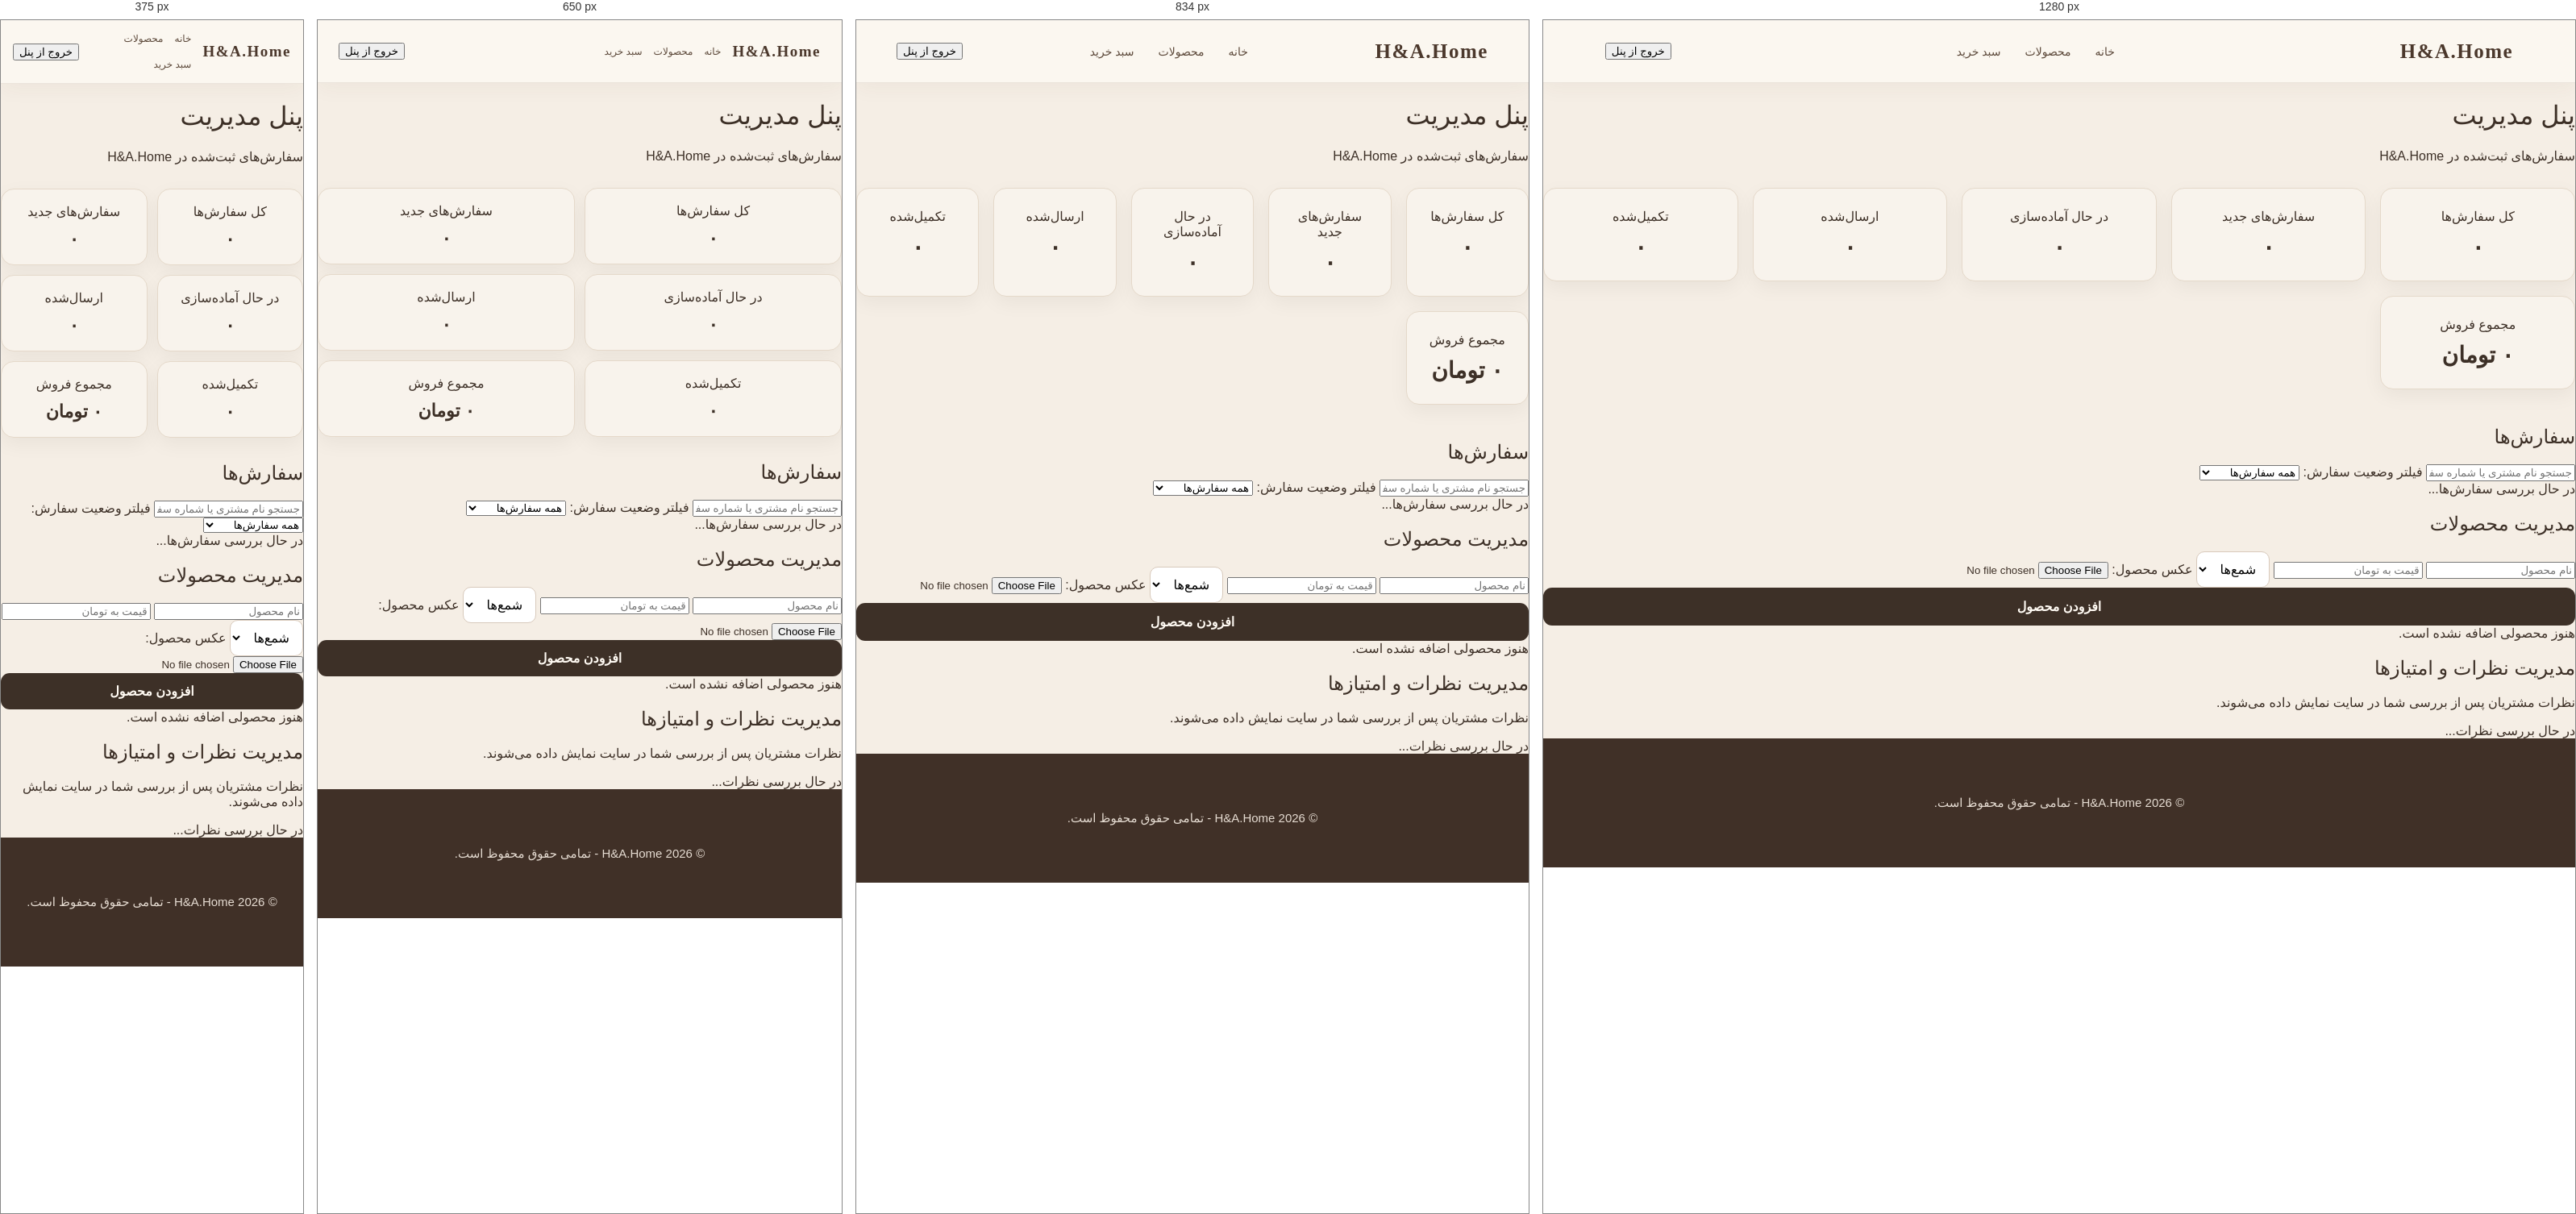
Rendered at 375 px, 650 px, 834 px and 1280 px, left to right.

<!-- file: admin.html -->
<!DOCTYPE html>
<html lang="fa" dir="rtl">

<head>
    <meta charset="UTF-8">

    <meta
        name="viewport"
        content="width=device-width, initial-scale=1.0"
    >

    <title>پنل مدیریت | H&A.Home</title>

    <link rel="stylesheet" href="style.css">
</head>

<body>

<header>

    <div class="logo">
        H&A.Home
    </div>

    <nav>
        <a href="index.html">خانه</a>
        <a href="index.html#products">محصولات</a>
        <a href="cart.html">سبد خرید</a>
    </nav>
<button
    id="admin-logout-button"
    type="button"
>
    خروج از پنل
</button>
</header>


<main class="admin-page">

    <h1>پنل مدیریت</h1>

    <p class="admin-description">
        سفارش‌های ثبت‌شده در H&A.Home
    </p>
<section class="admin-stats">

    <div class="admin-stat-card">
        <h3>کل سفارش‌ها</h3>
        <strong id="total-orders">۰</strong>
    </div>

    <div class="admin-stat-card">
        <h3>سفارش‌های جدید</h3>
        <strong id="new-orders">۰</strong>
    </div>

    <div class="admin-stat-card">
        <h3>در حال آماده‌سازی</h3>
        <strong id="preparing-orders">۰</strong>
    </div>

    <div class="admin-stat-card">
        <h3>ارسال‌شده</h3>
        <strong id="shipped-orders">۰</strong>
    </div>

    <div class="admin-stat-card">
        <h3>تکمیل‌شده</h3>
        <strong id="completed-orders">۰</strong>
    </div>

    <div class="admin-stat-card">
        <h3>مجموع فروش</h3>
        <strong id="total-sales">۰ تومان</strong>
    </div>

</section>
    <section class="admin-orders">

        <h2>سفارش‌ها</h2>
<div class="admin-order-filters">

    <input
        type="text"
        id="order-search"
        placeholder="جستجو نام مشتری یا شماره سفارش..."
    >

    <label for="order-status-filter">فیلتر وضعیت سفارش:</label>

<select id="order-status-filter">

        <option value="all">
            همه سفارش‌ها
        </option>

        <option value="جدید">
            جدید
        </option>

        <option value="در حال آماده‌سازی">
            در حال آماده‌سازی
        </option>

        <option value="ارسال‌شده">
            ارسال‌شده
        </option>

        <option value="تکمیل‌شده">
            تکمیل‌شده
        </option>

    </select>

</div>
        <div id="admin-orders-list">
            در حال بررسی سفارش‌ها...
        </div>

    </section>
    </section>

    <!-- مدیریت محصولات -->
    <section class="admin-products">

        <h2>مدیریت محصولات</h2>

        <div class="admin-product-form">

    <input
        type="text"
        id="product-name"
        placeholder="نام محصول"
    >

    <input
        type="number"
        id="product-price"
        placeholder="قیمت به تومان"
        min="0"
    >

   <select id="product-category">
    <option value="candles">شمع‌ها</option>
    <option value="decor">دکوری</option>
</select>

   <label for="product-image">عکس محصول:</label>

<input
    type="file"
    id="product-image"
    accept="image/*"
>

    <button
        type="button"
        id="add-product-button"
    >
        افزودن محصول
    </button>

</div>

        <div id="admin-products-list">
            هنوز محصولی اضافه نشده است.
        </div>

    </section>

    <section class="admin-reviews">
        <h2>مدیریت نظرات و امتیازها</h2>
        <p>نظرات مشتریان پس از بررسی شما در سایت نمایش داده می‌شوند.</p>
        <div id="admin-reviews-list">در حال بررسی نظرات...</div>
    </section>

</main>

<footer>

    <p>
        © 2026 H&A.Home - تمامی حقوق محفوظ است.
    </p>

</footer>


<script src="script.js"></script>

</body>
</html>

/* @media block from style.css */
@media (max-width: 768px) {
    header {
        padding: 18px 5%;
        flex-wrap: wrap;
        gap: 15px;
    }
    
    nav {
        width: 100%;
        justify-content: center;
        gap: 20px;
        flex-wrap: wrap;
    }
    
    nav a {
    font-size: 13px;
    padding: 4px 2px;
}
    
    .hero {
    padding: 60px 5% 70px;
    flex-direction: column;
    text-align: center;
    gap: 40px;
}
    
    .hero-content h1 {
    font-size: 38px;
    line-height: 1.5;
    margin-bottom: 20px;
}
    
   .hero-content p {
    font-size: 17px;
    line-height: 2;
    margin-bottom: 28px;
}
    
    .hero-image img {
    width: 100%;
    max-width: 420px;
    height: 360px;
    object-fit: cover;
    border-radius: 20px;
}
    
    .category-list {
        grid-template-columns: 1fr;
    }
    
    .product-list {
        grid-template-columns: 1fr;
    }
    
    .product-card img {
        height: 300px;
    }
    
    .about {
    flex-direction: column;
    padding: 70px 5%;
    text-align: center;
    gap: 40px;
}
    .about-image img {
    width: 100%;
    height: 320px;
    object-fit: cover;
    border-radius: 20px;
}
    .gallery-list {
        grid-template-columns: repeat(2, 1fr);
    }
    
    .gallery-list img {
    height: 220px;
    border-radius: 16px;
}
    
    .categories,
    .products,
    .gallery,
    .faq {
        padding: 60px 5%;
    }
    
    .categories h2,
    .products h2,
    .gallery h2,
    .faq h2,
    .contact h2 {
        font-size: 27px;
    }
    
}

/* @media block from style.css */
@media (max-width: 768px) {

    .product-details {
    padding: 55px 5% 70px;
    flex-direction: column;
    gap: 40px;
    align-items: stretch;
}

    .product-details-image img {
    width: 100%;
    height: 380px;
    object-fit: cover;
    border-radius: 20px;
}

    .product-details-content h1 {
    font-size: 32px;
    line-height: 1.5;
    margin-bottom: 16px;
}

    .product-details-price {
    font-size: 23px;
    margin-bottom: 22px;
}
.add-to-cart {
    width: 100%;
    padding: 15px 20px;
    font-size: 16px;
}
}

/* @media block from style.css */
@media (max-width: 768px) {

    .checkout-page {
        padding: 50px 5%;
    }

    .checkout-page h1 {
        font-size: 30px;
    }

    #checkout-form {
        padding: 25px 20px;
    }
}

/* @media block from style.css */
@media (max-width: 768px) {

    .admin-stats {
        grid-template-columns: 1fr 1fr;
        gap: 12px;
    }

    .admin-stat-card {
        padding: 18px 12px;
    }

    .admin-stat-card strong {
        font-size: 22px;
    }
}

/* @media block from style.css */
@media (max-width: 768px) {
.product-detail {
    margin: 25px 12px;
    padding: 18px;
    grid-template-columns: 1fr;
    gap: 30px;
    border-radius: 18px;
}

.product-detail-image {
    height: 330px;
    border-radius: 16px;
}

.product-detail-info {
    text-align: right;
}
.product-quantity {
    display: flex;
    align-items: center;
    gap: 14px;
    margin: 25px 0;
}

.product-quantity button {
    width: 42px;
    height: 42px;
    margin-top: 0;
    padding: 0;
    border: 1px solid #d8c9bb;
    border-radius: 10px;
    background: #fff;
    color: #3d3027;
    font-size: 22px;
    font-family: inherit;
    cursor: pointer;
    transition: all 0.25s ease;
}

.product-quantity button:hover {
    background: #f1e8dc;
    border-color: #8b6b55;
}

.product-quantity span {
    min-width: 35px;
    text-align: center;
    font-size: 18px;
    font-weight: 700;
    color: #3d3027;
}
.product-detail-info h1 {
    font-size: 28px;
    line-height: 1.6;
    margin-bottom: 15px;
}

.product-detail-price {
    font-size: 21px;
    margin-bottom: 20px;
}

.product-detail-description {
    font-size: 15px;
    line-height: 2.1;
    margin-bottom: 25px;
}

.product-detail-info button {
    padding: 14px;
}
}

/* @media block from style.css */
@media (max-width: 768px) {
.success-box {
    padding: 35px 20px;
    border-radius: 18px;
}

.success-box h1 {
    font-size: 28px;
    line-height: 1.6;
}

.success-box p {
    font-size: 15px;
    line-height: 2;
}

.success-box a {
    width: 100%;
    box-sizing: border-box;
    padding: 14px 20px;
}
}

/* @media block from style.css */
@media (max-width: 768px) {
.admin-dashboard {
    padding: 45px 15px;
}

.admin-dashboard h1 {
    font-size: 28px;
    margin-bottom: 28px;
}

.admin-stats {
    grid-template-columns: repeat(2, 1fr);
    gap: 12px;
    margin-bottom: 30px;
}

.admin-stat {
    padding: 20px 12px;
    border-radius: 14px;
}

.admin-stat h3 {
    font-size: 13px;
    line-height: 1.7;
}

.admin-stat p {
    font-size: 21px;
}
}

/* @media block from style.css */
@media (max-width: 768px) {
.admin-order {
    padding: 20px 16px;
    border-radius: 15px;
}

.admin-order h3 {
    font-size: 18px;
    line-height: 1.7;
}

.admin-order p {
    font-size: 14px;
    line-height: 2;
}

.admin-product {
    padding: 15px;
}

.order-status {
    flex-direction: column;
    align-items: stretch;
    gap: 10px;
}

.order-status-select {
    width: 100%;
    box-sizing: border-box;
}
}

/* @media block from style.css */
@media (max-width: 768px) {
.admin-login-page {
    min-height: 70vh;
    padding: 50px 15px;
}

.admin-login-box {
    padding: 30px 20px;
    border-radius: 18px;
}

.admin-login-box h1 {
    font-size: 26px;
    margin-bottom: 25px;
}

.admin-login-box input {
    padding: 13px;
}
}

/* @media block from style.css */
@media (max-width: 768px) {
    .admin-products-section {
        margin-bottom: 35px;
}

.admin-products-section h2 {
    font-size: 22px;
    margin-bottom: 20px;
}

#add-product-form {
    padding: 20px 16px;
    border-radius: 15px;
}

#add-product-form input,
#add-product-form select {
    padding: 12px;
    font-size: 14px;
}

#add-product-button {
    padding: 13px;
}
}

/* @media block from style.css */
@media (max-width: 768px) {
    #admin-products-list {
        grid-template-columns: 1fr;
        gap: 14px;
}

.admin-product-item {
    padding: 18px 15px;
    border-radius: 14px;
}

.admin-product-item h3 {
    font-size: 17px;
}

.edit-product-button,
.delete-product-button {
    padding: 12px;
}
}

/* @media block from style.css */
@media (max-width: 768px) {

    .cart-page {
        padding: 55px 15px 70px;
    }

    .cart-page h1 {
        font-size: 30px;
        margin-bottom: 30px;
    }

    .cart-product {
        grid-template-columns: 90px 1fr;
        gap: 15px;
        padding: 16px;
        border-radius: 16px;
    }

    .cart-product-image {
        width: 90px;
        height: 90px;
        border-radius: 12px;
    }

    .cart-product h3 {
        font-size: 17px;
        line-height: 1.6;
    }

    .cart-product p {
        font-size: 14px;
    }

    .cart-summary {
        margin-top: 22px;
        padding: 22px 16px;
        border-radius: 16px;
    }

    .cart-summary h2 {
        font-size: 20px;
        line-height: 1.8;
    }

    #checkout-button {
        width: 100%;
        min-width: 0;
        padding: 14px 20px;
    }
}

/* @media block from style.css */
@media (max-width: 700px) {

    .cart-page {
        padding: 50px 15px 70px;
    }

    .cart-page h1 {
        font-size: 30px;
        margin-bottom: 30px;
    }

    .cart-product {
        flex-direction: column;
        align-items: stretch;
        padding: 15px;
        gap: 18px;
    }

    .cart-product-image {
        width: 100%;
        height: 240px;
        flex: none;
    }

    .cart-product-info {
        width: 100%;
    }

    .cart-product h3 {
        font-size: 19px;
    }

    .cart-summary {
        padding: 22px 18px;
    }

    #checkout-button {
        max-width: 100%;
    }
}

/* @media block from style.css */
@media (max-width: 600px) {

    .checkout-page {
        padding: 45px 15px 70px;
    }

    .checkout-page h1 {
        font-size: 30px;
    }

    .checkout-box {
        padding: 20px;
    }

    .checkout-item {
        align-items: flex-start;
    }

    .checkout-item-image {
        width: 65px;
        height: 65px;
    }

    .checkout-item > strong {
        font-size: 13px;
    }

    .checkout-total {
        flex-direction: column;
        gap: 10px;
        text-align: center;
    }
}

/* @media block from style.css */
@media (max-width: 768px) {

    header {
        height: auto;
        min-height: 70px;
        padding: 15px 5%;
    }

    .logo {
        font-size: 24px;
    }

    nav {
        gap: 18px;
    }

    .hero {
        min-height: 75vh;
        padding: 70px 7%;
        justify-content: center;
        text-align: center;
        background-position: center;
    }

    .hero::before {
        background:
            linear-gradient(
                180deg,
                rgba(247, 240, 231, 0.78),
                rgba(247, 240, 231, 0.30)
            );
    }

    .hero-content {
        width: 100%;
        max-width: 600px;
        text-align: center;
    }

    .hero-content h1 {
        font-size: 40px;
    }

    .hero-content p {
        font-size: 17px;
    }

    .hero-button {
        padding: 13px 26px;
    }

    .categories h2,
    .products h2,
    .gallery h2,
    .faq h2,
    .contact h2 {
        font-size: 28px;
    }
}

/* @media block from style.css */
@media (max-width: 700px) {

    .category-list {
        grid-template-columns: 1fr;
    }

    .category-card {
        min-height: 420px;
    }

    .category-overlay h3 {
        font-size: 28px;
    }
}

/* @media block from style.css */
@media (max-width: 900px) {

    .category-products .product-list {
        grid-template-columns: repeat(2, 1fr);
    }

}

/* @media block from style.css */
@media (max-width: 600px) {

    .category-page {
        padding: 45px 5%;
    }

    .category-page-header h1 {
        font-size: 32px;
    }

    .category-products .product-list {
        grid-template-columns: 1fr;
    }

}

/* @media block from style.css */
@media (max-width: 768px) {

    header {
        padding: 15px 5%;
    }

    nav {
        gap: 16px;
    }

    .hero {
        min-height: 520px;
        height: 520px;
        background-position: center;
    }

    .hero-content {
        width: 100%;
        transform: none;
        text-align: center;
    }

    .hero-content h1 {
        font-size: 40px;
    }

    .hero-content p {
        font-size: 17px;
    }

    .category-list {
        grid-template-columns: 1fr;
        gap: 20px;
    }

    .category-card {
        min-height: 430px;
    }

    .category-overlay {
        right: 25px;
        left: 25px;
        bottom: 25px;
    }

    .category-card h3 {
        font-size: 28px;
    }
}

/* @media block from style.css */
@media (max-width: 768px) {

    .gallery-list {
        gap: 14px;
    }

    .gallery-list img {
        flex: 0 0 78vw;
        width: 78vw;
        height: 360px;
    }
}

/* @media block from style.css */
@media (max-width: 768px) {
  header { padding: 12px 4%; gap: 12px; }
  nav { gap: 10px; overflow-x: auto; justify-content: flex-start; }
  nav a { font-size: 12px; white-space: nowrap; }
  .logo { font-size: 19px; }
  .cart { flex: 0 0 46px; }
  .product-detail { grid-template-columns: 1fr !important; }
  .review-card-top { flex-direction: column; gap: 5px; }
}

/* @media block from style.css */
@media (max-width:768px) { .review-jump-button { width:100%; } }